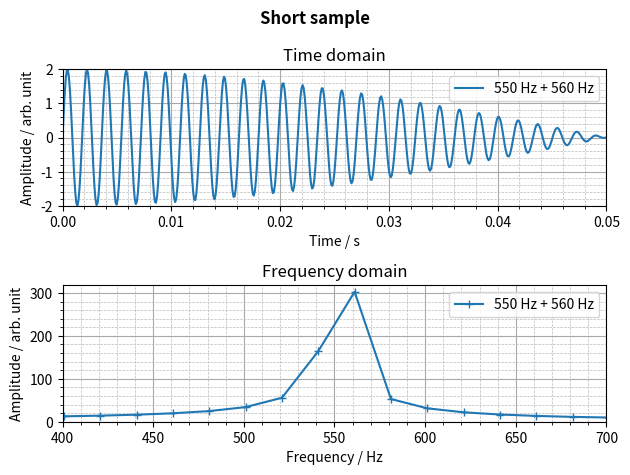
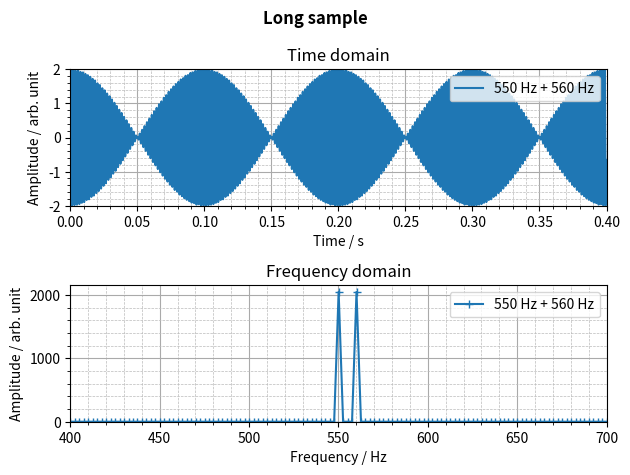
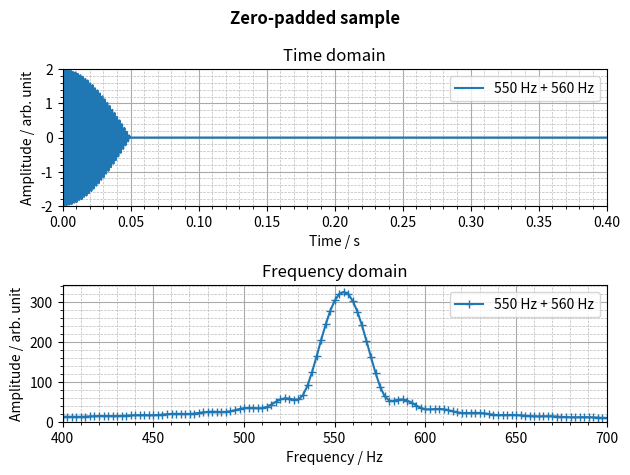

Source code (Python) for these figures, in order:
# -*- coding: utf-8 -*-
"""
Part I Autumn Term
Lecture 2: Frequency domain analysis

Fast Fourier Transform - zero padding.

Last modified on Thu Sep 15 04:55:11 2022
[redacted]
"""

###############################################################
# Import required functions, modules, packages, and libraries #
###############################################################
# Functions
from numpy import pi as pi, sin as sin # Import NumPy constants and mathematical functions
from numpy.fft import fft as fft       # Import NumPy discrete Fourier transform functions

# Modules, packages, and libraries
import numpy as np                     # Import the fundamental package for scientific computing with Python
import matplotlib.pyplot as plt        # Import the state-based interface for interactive plots and simple cases of programmatic plot generation

############################################################
# Step 1: Signal Processing for short sample (time domain) #
############################################################
t = np.linspace(0, 0.05-(0.05/512), 512) # Create time vector
y1 = sin(2 * pi * 550 * t) # Create signal y1 (apply Hanning window to 550 Hz signal)
y2 = sin(2 * pi * 560 * t) # Create signal y2 (apply Hanning window to 560 Hz signal)
y = y1 + y2 # Create signal y (y1 + y2)

fig = plt.figure("Figure 1: Short sample") # Create a new figure
fig.suptitle("Short sample", fontweight="bold") # Set a title for the axes

plt.subplot(2, 1, 1) # Add an axes to the current figure (top plot)
plt.title("Time domain") # Set a title for the axes
plt.plot(t, y, label="550 Hz + 560 Hz") # Plot y vs t
plt.xlim(0, 0.05) # Set the x limits of the current axes
plt.ylim(-2, 2) # Set the y limits of the current axes
plt.xlabel("Time / s") # Set the label for the x-axis
plt.ylabel("Amplitude / arb. unit") # Set the label for the y-axis
plt.legend(loc="upper right") # Place a legend on the axes
plt.grid(which="major", color="#AAAAAA", linestyle="-", linewidth=0.8) # Configure the major grid lines
plt.grid(which="minor", color="#BBBBBB", linestyle="--", linewidth=0.5) # Configure the minor grid lines
plt.minorticks_on() # Display minor ticks on the axes

#################################################################
# Step 2: Signal Processing for short sample (frequency domain) #
#################################################################
T = t[-1] # Define time period
Fs = (len(t)-1)/T # Define sampling frequency
F = np.linspace(0, Fs, len(t)) # Create frequency vector
Fy = fft(y) # Take FFT of signal y

plt.subplot(2, 1, 2) # Add an axes to the current figure (bottom plot)
plt.title("Frequency domain") # Set a title for the axes
plt.plot(F, np.abs(Fy), "+-", label="550 Hz + 560 Hz") # Plot Fy vs F (magnitude)
plt.xlim(400, 700) # Display up to Nyquist frequency
plt.ylim(bottom=0) # Set the y limits of the current axes
plt.xlabel("Frequency / Hz") # Set the label for the x-axis
plt.ylabel("Amplitude / arb. unit") # Set the label for the y-axis
plt.legend(loc="upper right") # Place a legend on the axes
plt.grid(which="major", color="#AAAAAA", linestyle="-", linewidth=0.8) # Configure the major grid lines
plt.grid(which="minor", color="#BBBBBB", linestyle="--", linewidth=0.5) # Configure the minor grid lines
plt.minorticks_on() # Display minor ticks on the axes

plt.tight_layout() # Adjust subplots layout

###########################################################
# Step 3: Signal processing for long sample (time domain) #
###########################################################
t = np.linspace(0, 0.4-(0.4/4096), 4096) # Create time vector

y1 = sin(2 * pi * 550 * t) # Create signal y1 (apply Hanning window to 550 Hz signal)
y2 = sin(2 * pi * 560 * t) # Create signal y2 (apply Hanning window to 560 Hz signal)
y = y1 + y2 # Create signal y (y1 + y2)

fig = plt.figure("Figure 2: Long sample") # Create a new figure
fig.suptitle("Long sample", fontweight="bold") # Set a title for the axes

plt.subplot(2, 1, 1) # Add an axes to the current figure (top plot)
plt.title("Time domain") # Set a title for the axes
plt.plot(t, y, label="550 Hz + 560 Hz") # Plot y vs t
plt.xlim(0, 0.4) # Set the x limits of the current axes
plt.ylim(-2, 2) # Set the y limits of the current axes
plt.xlabel("Time / s") # Set the label for the x-axis
plt.ylabel("Amplitude / arb. unit") # Set the label for the y-axis
plt.legend(loc="upper right") # Place a legend on the axes
plt.grid(which="major", color="#AAAAAA", linestyle="-", linewidth=0.8) # Configure the major grid lines
plt.grid(which="minor", color="#BBBBBB", linestyle="--", linewidth=0.5) # Configure the minor grid lines
plt.minorticks_on() # Display minor ticks on the axes

################################################################
# Step 4: Signal Processing for long sample (frequency domain) #
################################################################
T = t[-1] # Define time period
Fs = (len(t)-1)/T # Define sampling frequency
F = np.linspace(0, Fs, len(t)) # Create frequency vector
Fy = fft(y) # Take FFT of signal y

plt.subplot(2, 1, 2) # Add an axes to the current figure (bottom plot)
plt.title("Frequency domain") # Set a title for the axes
plt.plot(F, np.abs(Fy), "+-", label="550 Hz + 560 Hz") # Plot Fy vs F (magnitude)
plt.xlim(400, 700) # Display up to Nyquist frequency
plt.ylim(bottom=0) # Set the y limits of the current axes
plt.xlabel("Frequency / Hz") # Set the label for the x-axis
plt.ylabel("Amplitude / arb. unit") # Set the label for the y-axis
plt.legend(loc="upper right") # Place a legend on the axes
plt.grid(which="major", color="#AAAAAA", linestyle="-", linewidth=0.8) # Configure the major grid lines
plt.grid(which="minor", color="#BBBBBB", linestyle="--", linewidth=0.5) # Configure the minor grid lines
plt.minorticks_on() # Display minor ticks on the axes

plt.tight_layout() # Adjust subplots layout

#######################################################
# Step 5: Zero padding for short sample (time domain) #
#######################################################
t = np.linspace(0, 0.4-(0.4/4096), 4096) # Create time vector

y1 = sin(2 * pi * 550 * t) # Create signal y1 (apply Hanning window to 550 Hz signal)
y2 = sin(2 * pi * 560 * t) # Create signal y2 (apply Hanning window to 560 Hz signal)
y = np.zeros(len(t)) # Initialise signal y with zeros
y[:512] = y1[:512] + y2[:512] # Create signal y (y1 + y2) with zero padding

fig = plt.figure("Figure 3: Zero-padded sample") # Create a new figure
fig.suptitle("Zero-padded sample", fontweight="bold") # Set a title for the axes

plt.subplot(2, 1, 1) # Add an axes to the current figure (top plot)
plt.title("Time domain") # Set a title for the axes
plt.plot(t, y, label="550 Hz + 560 Hz") # Plot y vs t
plt.xlim(0, 0.4) # Set the x limits of the current axes
plt.ylim(-2, 2) # Set the y limits of the current axes
plt.xlabel("Time / s") # Set the label for the x-axis
plt.ylabel("Amplitude / arb. unit") # Set the label for the y-axis
plt.legend(loc="upper right") # Place a legend on the axes
plt.grid(which="major", color="#AAAAAA", linestyle="-", linewidth=0.8) # Configure the major grid lines
plt.grid(which="minor", color="#BBBBBB", linestyle="--", linewidth=0.5) # Configure the minor grid lines
plt.minorticks_on() # Display minor ticks on the axes

############################################################
# Step 6: Zero padding for short sample (frequency domain) #
############################################################
T = t[-1] # Define time period
Fs = (len(t)-1)/T # Define sampling frequency
F = np.linspace(0, Fs, len(t)) # Create frequency vector
Fy = fft(y) # Take FFT of signal y

plt.subplot(2, 1, 2) # Add an axes to the current figure (bottom plot)
plt.title("Frequency domain") # Set a title for the axes
plt.plot(F, np.abs(Fy), "+-", label="550 Hz + 560 Hz") # Plot Fy vs F (magnitude)
plt.xlim(400, 700) # Display up to Nyquist frequency
plt.ylim(bottom=0) # Set the y limits of the current axes
plt.xlabel("Frequency / Hz") # Set the label for the x-axis
plt.ylabel("Amplitude / arb. unit") # Set the label for the y-axis
plt.legend(loc="upper right") # Place a legend on the axes
plt.grid(which="major", color="#AAAAAA", linestyle="-", linewidth=0.8) # Configure the major grid lines
plt.grid(which="minor", color="#BBBBBB", linestyle="--", linewidth=0.5) # Configure the minor grid lines
plt.minorticks_on() # Display minor ticks on the axes

plt.tight_layout() # Adjust subplots layout
plt.show() # Display all open figures